Run: headless pygame with SDL's dummy video driver; simulated clock (each Clock.tick advances the game by its frame time, no real sleeping); random seed 0; keys injected as events and as key.get_pressed() state; no mouse input.
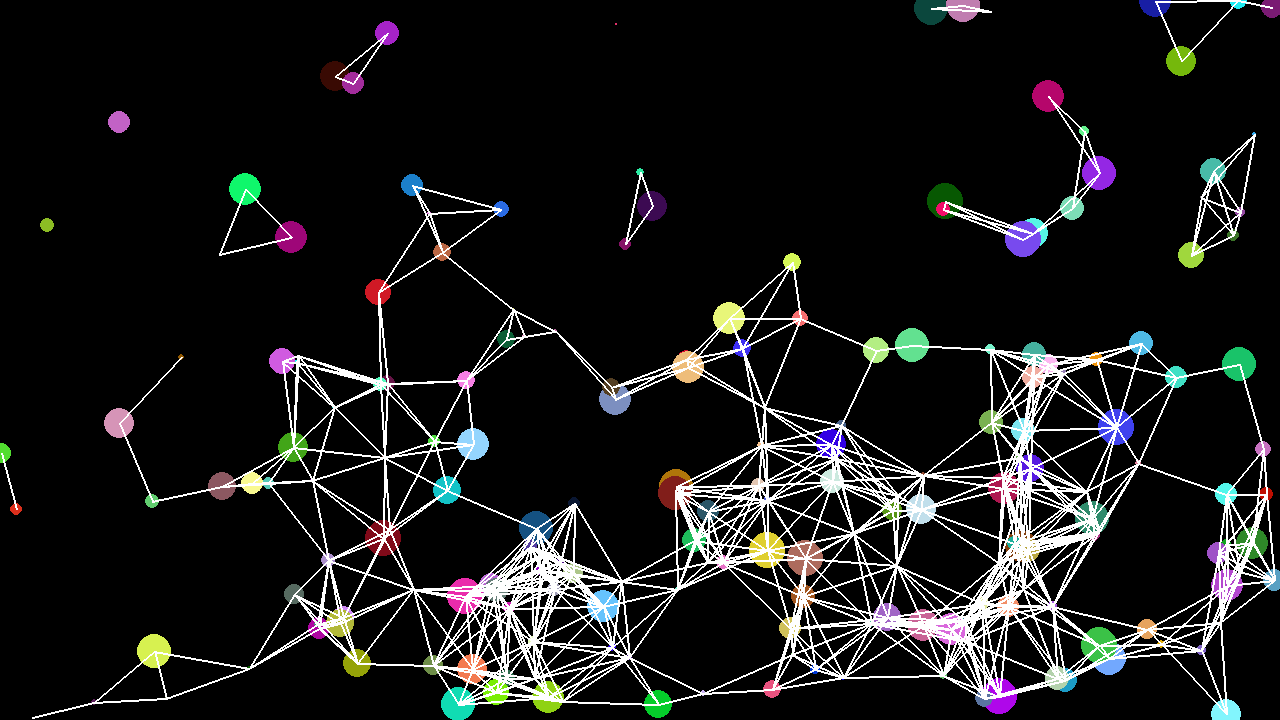
Frame 1 of 4 · flips 1–60 · no input
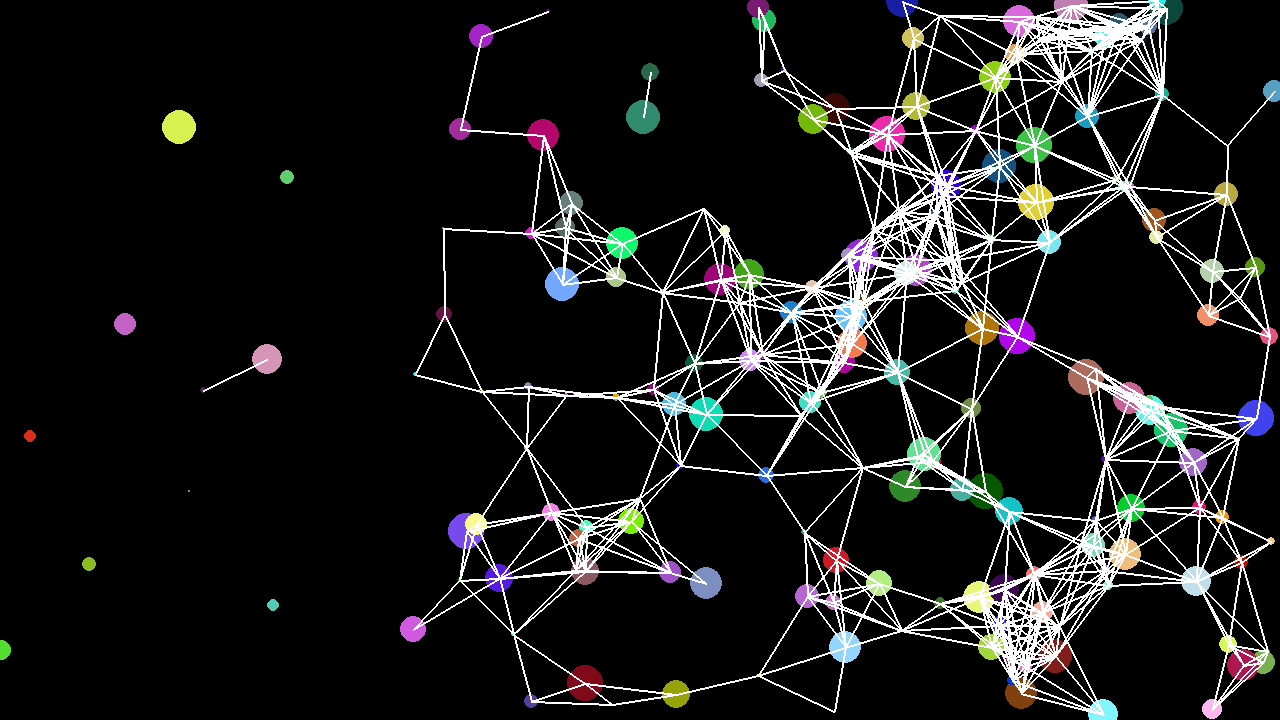
Frame 2 of 4 · flips 61–180 · tapped SPACE, RETURN · held RIGHT (→), D
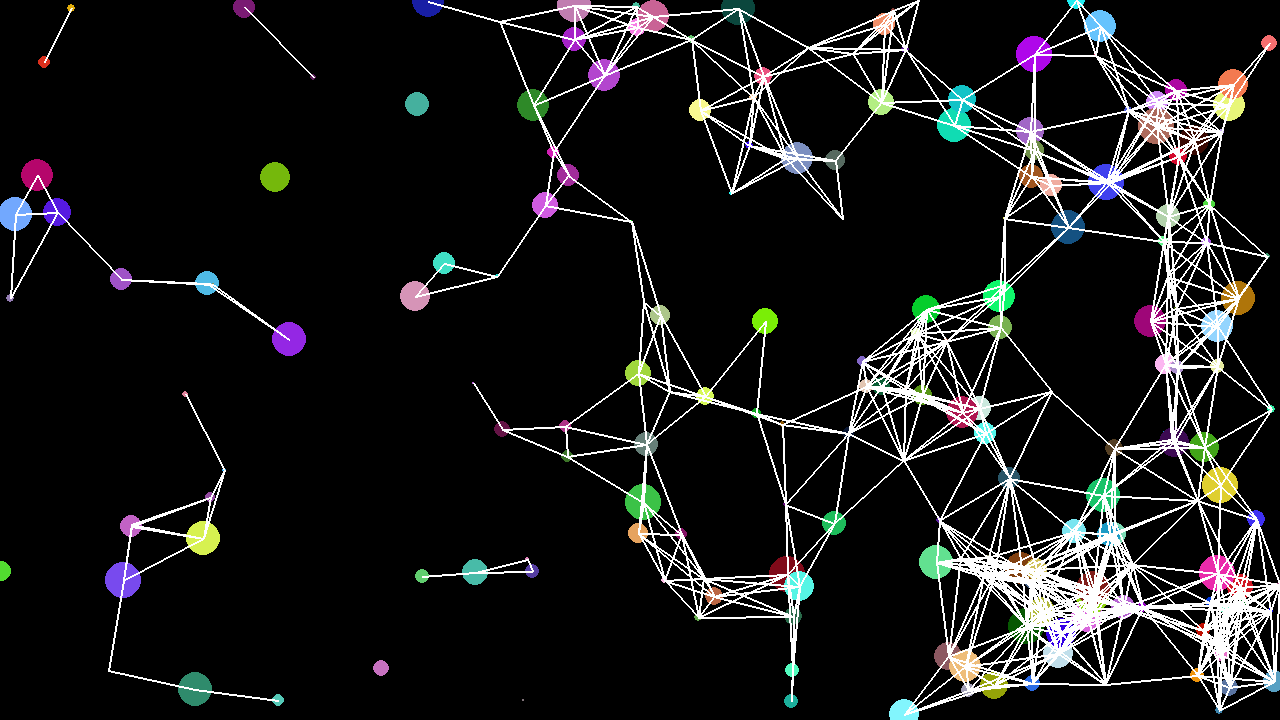
Frame 3 of 4 · flips 181–300 · held DOWN (↓), S
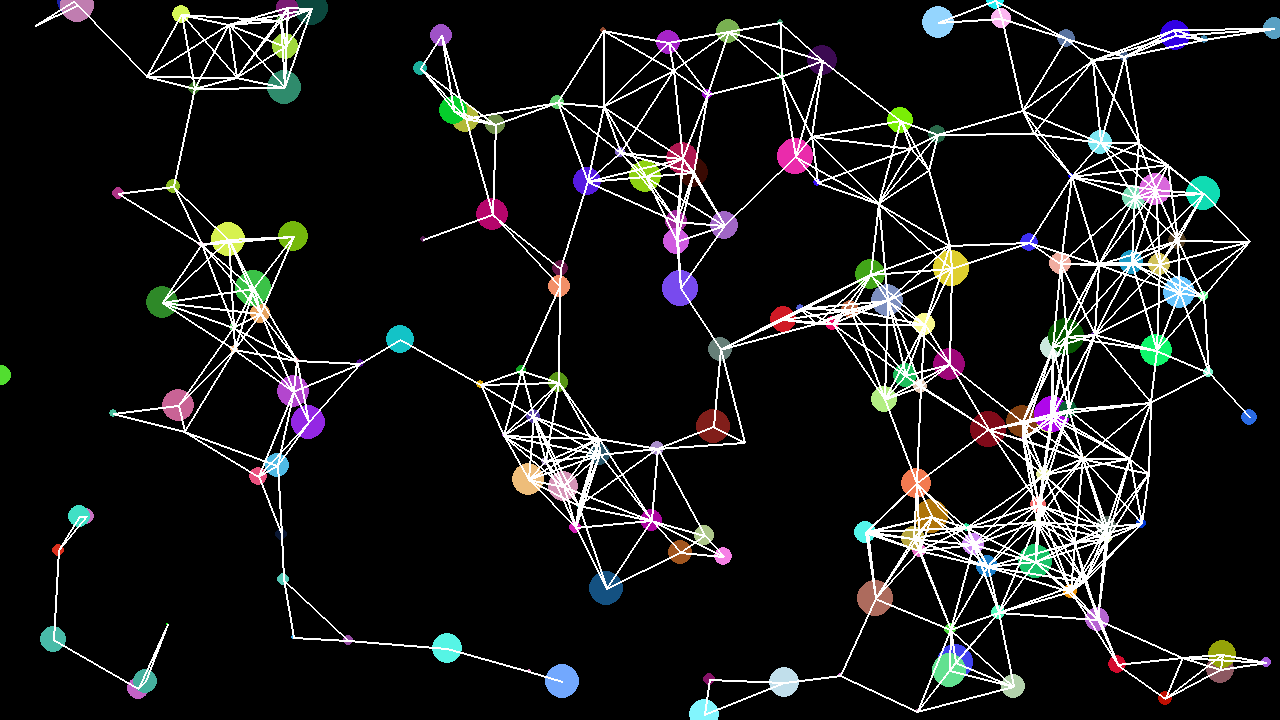
Frame 4 of 4 · flips 301–420 · held LEFT (←), A, UP (↑), W

The pygame program that drew these frames:

# Example file showing a circle moving on screen
import math
import random

import pygame

TITLE = "TEST GAME"
WINDOW_SIZE = (1280, 720)
FPS = 60
BLACK = (0, 0, 0)
RED = (255, 30, 70)
BLUE = (10, 20, 200)
GREEN = (50, 230, 40)
WHITE = (255, 255, 255)
DISTANCE = 100


class Particle:
    def __init__(self, x, y, vx, vy, color):
        self.x = x
        self.y = y
        self.vx = vx
        self.vy = vy
        self.color = color
        self.radius = random.random() * math.pi * 6

    def draw(self, surface):
        pygame.draw.circle(surface, self.color, (self.x, self.y), self.radius)

    def update(self, dt):
        if self.x + self.radius > WINDOW_SIZE[0] or self.x - self.radius < 0:
            self.vx *= -1
        if self.y + self.radius > WINDOW_SIZE[1] or self.y - self.radius < 0:
            self.vy *= -1
        self.x += self.vx * dt
        self.y += self.vy * dt


class App:
    def __init__(self):
        # pygame setup
        pygame.init()
        self.screen = pygame.display.set_mode(WINDOW_SIZE)
        pygame.display.set_caption(TITLE)
        self.clock = pygame.time.Clock()
        self.running = True
        self.dt = 0
        self.arry_particle = []
        self.numberofparticle = 200
        self.init_particle()  # init all particle

    def random_color(self) -> tuple[int, int, int]:
        r = random.random() * 255
        g = random.random() * 255
        b = random.random() * 255
        return (int(r), int(g), int(b))

    def init_particle(self):
        for i in range(self.numberofparticle):
            x = random.random() * WINDOW_SIZE[0]
            y = random.random() * WINDOW_SIZE[1]
            vx = random.random() * 5
            vy = random.random() * 7
            p = Particle(x, y, vx, vy, self.random_color())
            self.arry_particle.append(p)

    def connect_particle(self):
        for i in range(len(self.arry_particle)):
            for j in range((i + 1), len(self.arry_particle)):
                dx = self.arry_particle[i].x - self.arry_particle[j].x
                dy = self.arry_particle[i].y - self.arry_particle[j].y
                d = math.hypot(dx, dy)
                if d < DISTANCE:
                    p1x = self.arry_particle[i].x
                    p1y = self.arry_particle[i].y
                    p2x = self.arry_particle[j].x
                    p2y = self.arry_particle[j].y
                    pygame.draw.line(self.screen, WHITE, (p1x, p1y), (p2x, p2y), 2)

    def run(self):
        while self.running:
            # limits FPS to 60
            # dt is delta time in seconds since last frame, used for framerate-
            # independent physics.
            self.dt = self.clock.tick(FPS) * .001 * FPS
            # poll for events
            # pygame.QUIT event means the user clicked X to close your window
            for event in pygame.event.get():
                if event.type == pygame.QUIT:
                    self.running = False

            # fill the screen with a color to wipe away anything from last frame
            self.screen.fill(BLACK)

            # update
            for particle in self.arry_particle:
                particle.update(self.dt)

            # draw
            for particle in self.arry_particle:
                particle.draw(self.screen)
            # connect particles
            self.connect_particle()

            # flip() the display to put your work on screen
            pygame.display.flip()

        pygame.quit()


if __name__ == "__main__":
    App().run()
